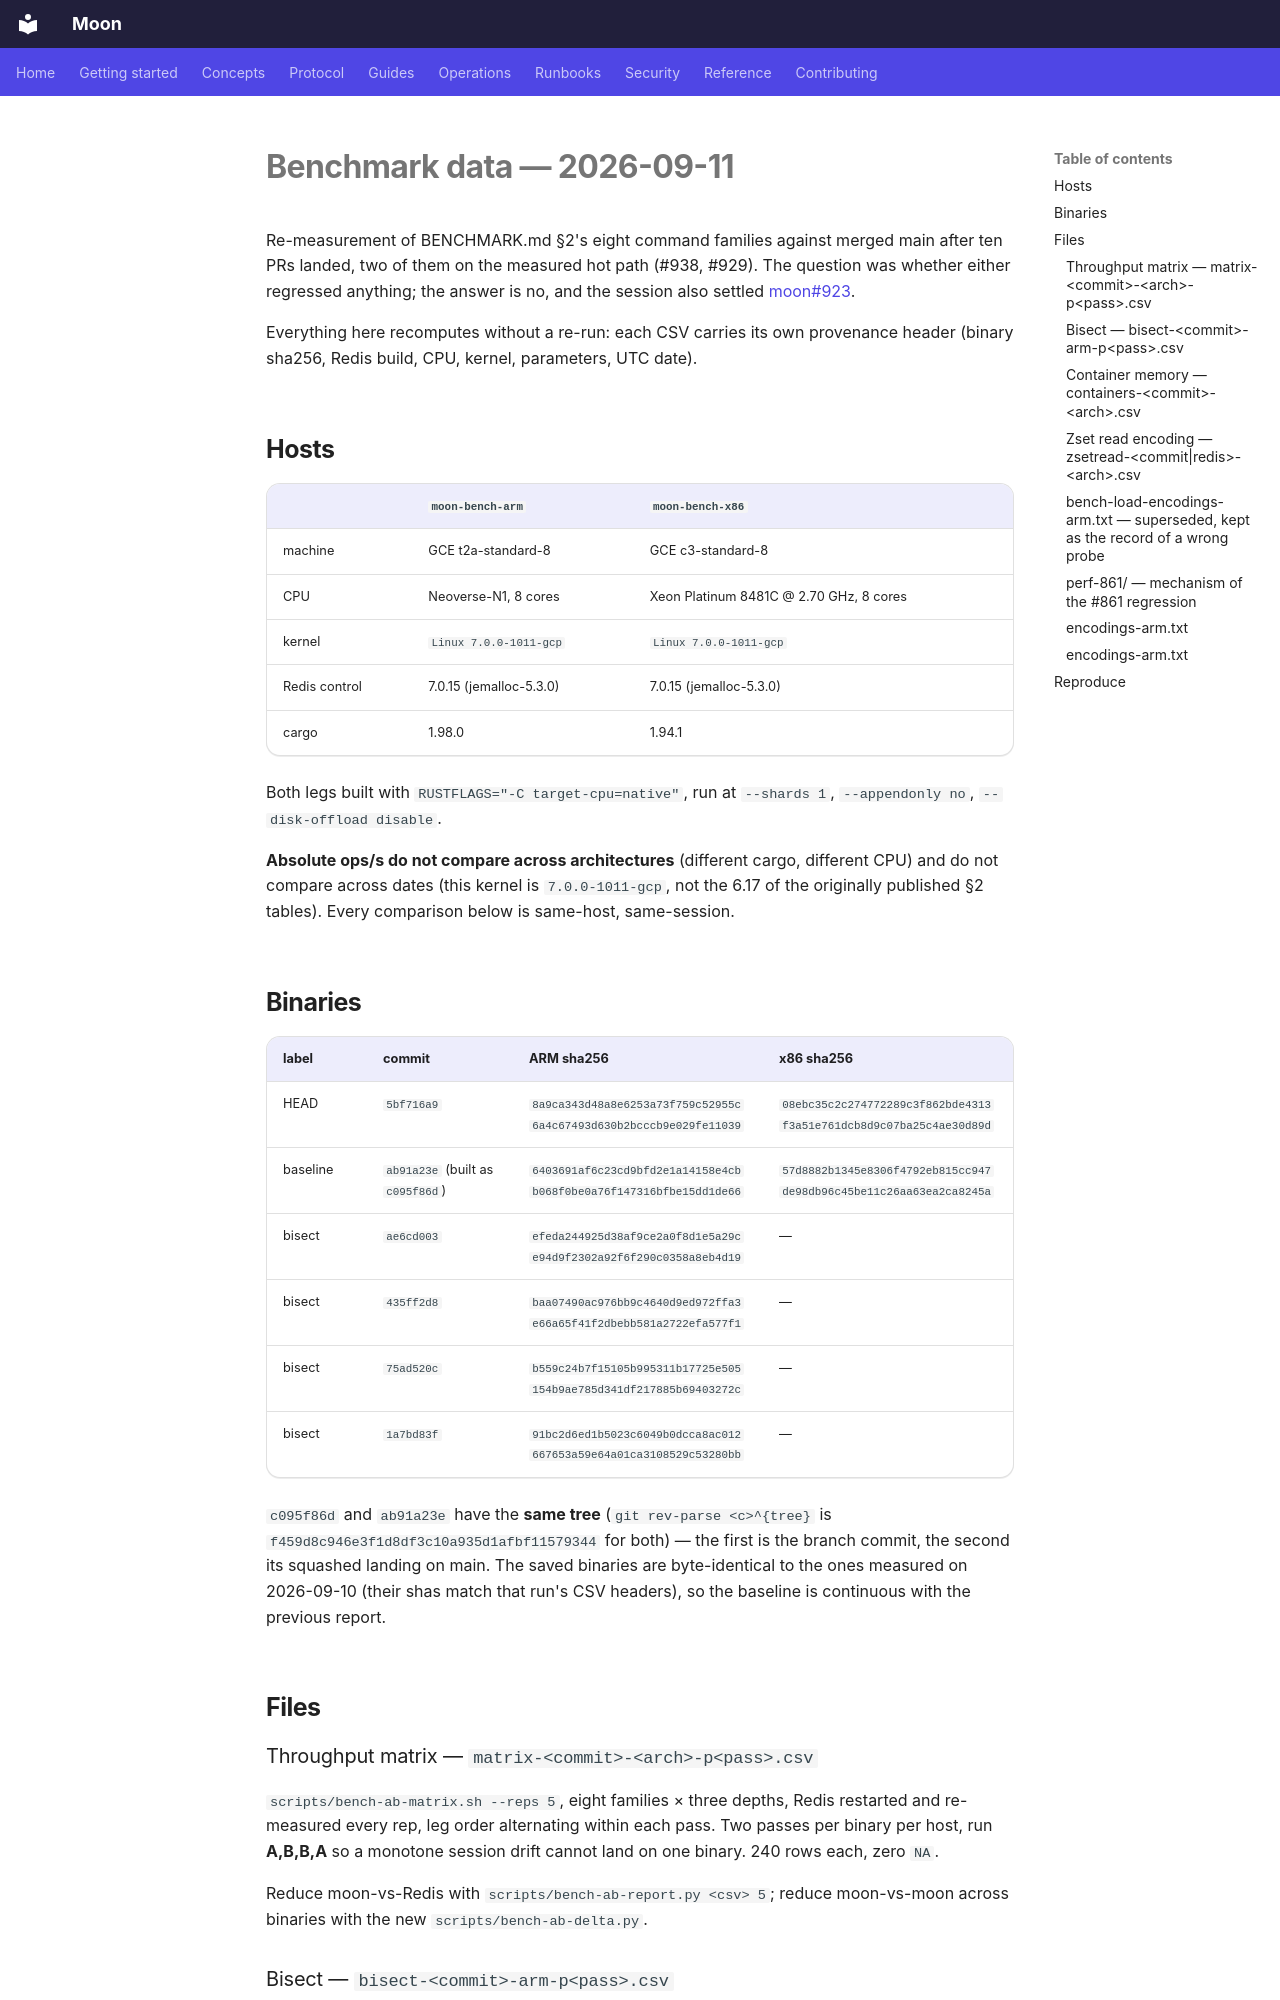

repository: pilotspace/moon · page: internal/bench-data/2026-09-11/index.html · generator: mkdocs

# Benchmark data — 2026-09-11

Re-measurement of BENCHMARK.md §2's eight command families against merged main
after ten PRs landed, two of them on the measured hot path (#938, #929). The
question was whether either regressed anything; the answer is no, and the
session also settled [moon#923](https://github.com/pilotspace/moon/issues/923).

Everything here recomputes without a re-run: each CSV carries its own
provenance header (binary sha256, Redis build, CPU, kernel, parameters, UTC
date).

## Hosts

| | `moon-bench-arm` | `moon-bench-x86` |
|---|---|---|
| machine | GCE t2a-standard-8 | GCE c3-standard-8 |
| CPU | Neoverse-N1, 8 cores | Xeon Platinum 8481C @ 2.70 GHz, 8 cores |
| kernel | `Linux 7.0.0-1011-gcp` | `Linux 7.0.0-1011-gcp` |
| Redis control | 7.0.15 (jemalloc-5.3.0) | 7.0.15 (jemalloc-5.3.0) |
| cargo | 1.98.0 | 1.94.1 |

Both legs built with `RUSTFLAGS="-C target-cpu=native"`, run at `--shards 1`,
`--appendonly no`, `--disk-offload disable`.

**Absolute ops/s do not compare across architectures** (different cargo, different
CPU) and do not compare across dates (this kernel is `7.0.0-1011-gcp`, not the
6.17 of the originally published §2 tables). Every comparison below is
same-host, same-session.

## Binaries

| label | commit | ARM sha256 | x86 sha256 |
|---|---|---|---|
| HEAD | `5bf716a9` | `8a9ca343d48a8e6253a73f759c52955c6a4c67493d630b2bcccb9e029fe11039` | `08ebc35c2c274772289c3f862bde4313f3a51e761dcb8d9c07ba25c4ae30d89d` |
| baseline | `ab91a23e` (built as `c095f86d`) | `6403691af6c23cd9bfd2e1a14158e4cbb068f0be0a76f147316bfbe15dd1de66` | `57d8882b1345e8306f4792eb815cc947de98db96c45be11c26aa63ea2ca8245a` |
| bisect | `ae6cd003` | `efeda244925d38af9ce2a0f8d1e5a29ce94d9f2302a92f6f290c0358a8eb4d19` | — |
| bisect | `435ff2d8` | `baa07490ac976bb9c4640d9ed972ffa3e66a65f41f2dbebb581a2722efa577f1` | — |
| bisect | `75ad520c` | `b559c24b7f15105b995311b17725e505154b9ae785d341df217885b69403272c` | — |
| bisect | `1a7bd83f` | `91bc2d6ed1b5023c6049b0dcca8ac012667653a59e64a01ca3108529c53280bb` | — |

`c095f86d` and `ab91a23e` have the **same tree** (`git rev-parse <c>^{tree}` is
`f459d8c946e3f1d8df3c10a935d1afbf11579344` for both) — the first is the branch
commit, the second its squashed landing on main. The saved binaries are
byte-identical to the ones measured on 2026-09-10 (their shas match that run's
CSV headers), so the baseline is continuous with the previous report.

## Files

### Throughput matrix — `matrix-<commit>-<arch>-p<pass>.csv`

`scripts/bench-ab-matrix.sh --reps 5`, eight families × three depths, Redis
restarted and re-measured every rep, leg order alternating within each pass.
Two passes per binary per host, run **A,B,B,A** so a monotone session drift
cannot land on one binary. 240 rows each, zero `NA`.

Reduce moon-vs-Redis with `scripts/bench-ab-report.py <csv> 5`; reduce
moon-vs-moon across binaries with the new `scripts/bench-ab-delta.py`.

### Bisect — `bisect-<commit>-arm-p<pass>.csv`

Four points spanning `ae6cd003..1a7bd83f` (12 commits), two passes each, the
second in reverse commit order. Pooled n=10 per point. Windows:

| window | commits | isolates |
|---|---|---|
| W1 | `ae6cd003` → `435ff2d8` | the first 8 (#859, #854, #862, #864, #866, #871, #874, #872) |
| W2 | `435ff2d8` → `75ad520c` | **#861 alone** — `box RedisValue`'s fat variants |
| W3 | `75ad520c` → `1a7bd83f` | the last 3 (#873, #860, #876) |
